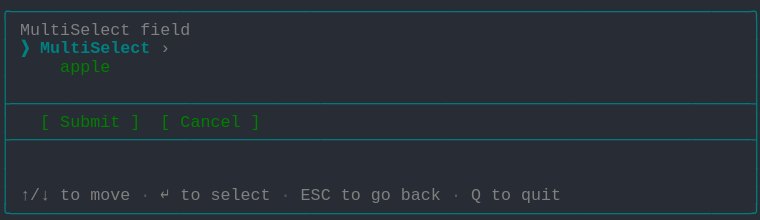
t = 0.00 s
t = 1.03 s: frame unchanged from t = 0.00 s, image omitted
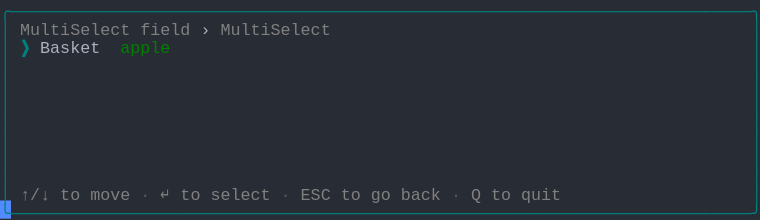
t = 2.19 s
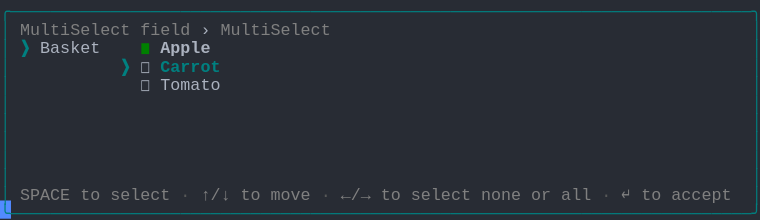
t = 3.20 s
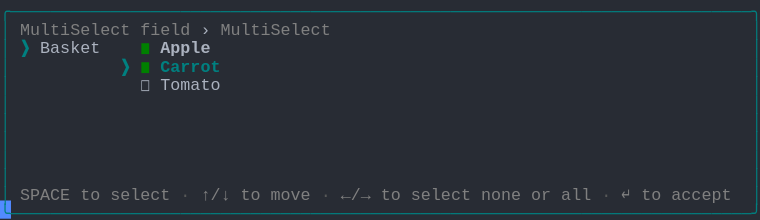
t = 4.50 s
t = 5.19 s: frame unchanged from t = 4.50 s, image omitted

The animated SVG that drew these frames (rendered in a browser with its animation timeline set to each time). Animation: 1 CSS @keyframes rule; one cycle of 6.56 s, repeats indefinitely.

<svg xmlns="http://www.w3.org/2000/svg" xmlns:xlink="http://www.w3.org/1999/xlink" width="760" height="220.44"><rect width="760" height="220.44" rx="0" ry="0" class="a"></rect><svg height="220.44" viewBox="0 0 76 22.044" width="760" xmlns="http://www.w3.org/2000/svg" xmlns:xlink="http://www.w3.org/1999/xlink"><style>.a{fill:rgb(40,44,52)}.b{font-family:Consolas,"Courier New",Courier,"Liberation Mono",monospace}.c{fill:rgb(0,128,128);white-space:pre}.d{fill:rgb(128,128,128);white-space:pre}.e{fill:rgb(88,88,88);white-space:pre}.f{fill:rgb(171,178,191);white-space:pre}.g{fill:rgb(0,128,128);font-weight:bold;white-space:pre}.h{fill:rgb(0,128,0);white-space:pre}.i{fill:rgb(171,178,191);font-weight:bold;white-space:pre}.j{fill:transparent}.k{fill:rgb(82,139,255)}.m{animation-duration:6.562s;animation-iteration-count:infinite;animation-name:l;animation-timing-function:steps(1,end)}@keyframes l{0%{transform:translateX(-0px)}0%{transform:translateX(-76px)}21%{transform:translateX(-152px)}33.3%{transform:translateX(-228px)}45.7%{transform:translateX(-304px)}58.1%{transform:translateX(-380px)}100%{transform:translateX(-456px)}}</style><g font-family="Consolas, &quot;Courier New&quot;, Courier, &quot;Liberation Mono&quot;, monospace" font-size="1.67" class="b"><defs><symbol id="1"><text x="0" y="1.67" class="c" textLength="76.152" lengthAdjust="spacingAndGlyphs">╭──────────────────────────────────────────────────────────────────────────╮</text></symbol><symbol id="2"><text x="0" y="1.67" class="c" textLength="1.002" lengthAdjust="spacingAndGlyphs">│</text><text x="75.14999999999999" y="1.67" class="c" textLength="1.002" lengthAdjust="spacingAndGlyphs">│</text></symbol><symbol id="3"><text x="0" y="1.67" class="c" textLength="76.152" lengthAdjust="spacingAndGlyphs">├──────────────────────────────────────────────────────────────────────────┤</text></symbol><symbol id="4"><text x="0" y="1.67" class="c" textLength="1.002" lengthAdjust="spacingAndGlyphs">│</text><text x="2.004" y="1.67" class="d" textLength="3.006" lengthAdjust="spacingAndGlyphs">↑/↓</text><text x="6.012" y="1.67" class="d" textLength="2.004" lengthAdjust="spacingAndGlyphs">to</text><text x="9.017999999999999" y="1.67" class="d" textLength="4.008" lengthAdjust="spacingAndGlyphs">move</text><text x="14.027999999999999" y="1.67" class="e" textLength="1.002" lengthAdjust="spacingAndGlyphs">·</text><text x="16.032" y="1.67" class="d" textLength="1.002" lengthAdjust="spacingAndGlyphs">↵</text><text x="18.035999999999998" y="1.67" class="d" textLength="2.004" lengthAdjust="spacingAndGlyphs">to</text><text x="21.041999999999998" y="1.67" class="d" textLength="6.012" lengthAdjust="spacingAndGlyphs">select</text><text x="28.055999999999997" y="1.67" class="e" textLength="1.002" lengthAdjust="spacingAndGlyphs">·</text><text x="30.059999999999995" y="1.67" class="d" textLength="3.006" lengthAdjust="spacingAndGlyphs">ESC</text><text x="34.068" y="1.67" class="d" textLength="2.004" lengthAdjust="spacingAndGlyphs">to</text><text x="37.074" y="1.67" class="d" textLength="2.004" lengthAdjust="spacingAndGlyphs">go</text><text x="40.08" y="1.67" class="d" textLength="4.008" lengthAdjust="spacingAndGlyphs">back</text><text x="45.089999999999996" y="1.67" class="e" textLength="1.002" lengthAdjust="spacingAndGlyphs">·</text><text x="47.093999999999994" y="1.67" class="d" textLength="1.002" lengthAdjust="spacingAndGlyphs">Q</text><text x="49.098" y="1.67" class="d" textLength="2.004" lengthAdjust="spacingAndGlyphs">to</text><text x="52.104" y="1.67" class="d" textLength="4.008" lengthAdjust="spacingAndGlyphs">quit</text><text x="75.14999999999999" y="1.67" class="c" textLength="1.002" lengthAdjust="spacingAndGlyphs">│</text></symbol><symbol id="5"><text x="0" y="1.67" class="c" textLength="76.152" lengthAdjust="spacingAndGlyphs">╰──────────────────────────────────────────────────────────────────────────╯</text></symbol><symbol id="6"><text x="0" y="1.67" class="c" textLength="1.002" lengthAdjust="spacingAndGlyphs">│</text><text x="2.004" y="1.67" class="d" textLength="11.022" lengthAdjust="spacingAndGlyphs">MultiSelect</text><text x="14.027999999999999" y="1.67" class="d" textLength="5.01" lengthAdjust="spacingAndGlyphs">field</text><text x="20.04" y="1.67" class="f" textLength="1.002" lengthAdjust="spacingAndGlyphs">›</text><text x="22.043999999999997" y="1.67" class="d" textLength="11.022" lengthAdjust="spacingAndGlyphs">MultiSelect</text><text x="75.14999999999999" y="1.67" class="c" textLength="1.002" lengthAdjust="spacingAndGlyphs">│</text></symbol><symbol id="7"><text x="0" y="1.67" class="c" textLength="1.002" lengthAdjust="spacingAndGlyphs">│</text><text x="14.027999999999999" y="1.67" class="f" textLength="1.002" lengthAdjust="spacingAndGlyphs">◻</text><text x="16.032" y="1.67" class="f" textLength="6.012" lengthAdjust="spacingAndGlyphs">Tomato</text><text x="75.14999999999999" y="1.67" class="c" textLength="1.002" lengthAdjust="spacingAndGlyphs">│</text></symbol><symbol id="8"><text x="0" y="1.67" class="c" textLength="1.002" lengthAdjust="spacingAndGlyphs">│</text><text x="2.004" y="1.67" class="d" textLength="5.01" lengthAdjust="spacingAndGlyphs">SPACE</text><text x="8.016" y="1.67" class="d" textLength="2.004" lengthAdjust="spacingAndGlyphs">to</text><text x="11.021999999999998" y="1.67" class="d" textLength="6.012" lengthAdjust="spacingAndGlyphs">select</text><text x="18.035999999999998" y="1.67" class="e" textLength="1.002" lengthAdjust="spacingAndGlyphs">·</text><text x="20.04" y="1.67" class="d" textLength="3.006" lengthAdjust="spacingAndGlyphs">↑/↓</text><text x="24.048" y="1.67" class="d" textLength="2.004" lengthAdjust="spacingAndGlyphs">to</text><text x="27.054" y="1.67" class="d" textLength="4.008" lengthAdjust="spacingAndGlyphs">move</text><text x="32.064" y="1.67" class="e" textLength="1.002" lengthAdjust="spacingAndGlyphs">·</text><text x="34.068" y="1.67" class="d" textLength="3.006" lengthAdjust="spacingAndGlyphs">←/→</text><text x="38.07599999999999" y="1.67" class="d" textLength="2.004" lengthAdjust="spacingAndGlyphs">to</text><text x="41.082" y="1.67" class="d" textLength="6.012" lengthAdjust="spacingAndGlyphs">select</text><text x="48.096" y="1.67" class="d" textLength="4.008" lengthAdjust="spacingAndGlyphs">none</text><text x="53.105999999999995" y="1.67" class="d" textLength="2.004" lengthAdjust="spacingAndGlyphs">or</text><text x="56.111999999999995" y="1.67" class="d" textLength="3.006" lengthAdjust="spacingAndGlyphs">all</text><text x="60.11999999999999" y="1.67" class="e" textLength="1.002" lengthAdjust="spacingAndGlyphs">·</text><text x="62.123999999999995" y="1.67" class="d" textLength="1.002" lengthAdjust="spacingAndGlyphs">↵</text><text x="64.128" y="1.67" class="d" textLength="2.004" lengthAdjust="spacingAndGlyphs">to</text><text x="67.134" y="1.67" class="d" textLength="6.012" lengthAdjust="spacingAndGlyphs">accept</text><text x="75.14999999999999" y="1.67" class="c" textLength="1.002" lengthAdjust="spacingAndGlyphs">│</text></symbol><symbol id="9"><text x="0" y="1.67" class="c" textLength="1.002" lengthAdjust="spacingAndGlyphs">│</text><text x="2.004" y="1.67" class="g" textLength="1.002" lengthAdjust="spacingAndGlyphs">❯</text><text x="4.008" y="1.67" class="f" textLength="6.012" lengthAdjust="spacingAndGlyphs">Basket</text><text x="14.027999999999999" y="1.67" class="h" textLength="1.002" lengthAdjust="spacingAndGlyphs">◼</text><text x="16.032" y="1.67" class="i" textLength="5.01" lengthAdjust="spacingAndGlyphs">Apple</text><text x="75.14999999999999" y="1.67" class="c" textLength="1.002" lengthAdjust="spacingAndGlyphs">│</text></symbol><symbol id="10"><text x="0" y="1.67" class="c" textLength="1.002" lengthAdjust="spacingAndGlyphs">│</text><text x="12.024" y="1.67" class="g" textLength="1.002" lengthAdjust="spacingAndGlyphs">❯</text><text x="14.027999999999999" y="1.67" class="h" textLength="1.002" lengthAdjust="spacingAndGlyphs">◼</text><text x="16.032" y="1.67" class="g" textLength="6.012" lengthAdjust="spacingAndGlyphs">Carrot</text><text x="75.14999999999999" y="1.67" class="c" textLength="1.002" lengthAdjust="spacingAndGlyphs">│</text></symbol><symbol id="a"><rect height="12" width="76" x="0" y="0" class="j"></rect></symbol><symbol id="b"><rect height="1.837" width="1.1022" class="k"></rect></symbol></defs><rect height="22.044" width="76" class="a"></rect><g class="m"><svg x="0" y="0" width="532"><svg x="0"><use xlink:href="#a"></use><use xlink:href="#b" x="-0.0040000000000000036" y="0"></use></svg><svg x="76"><use xlink:href="#a"></use><use xlink:href="#b" x="75.996" y="20.031999999999996"></use><use xlink:href="#1" y="0"></use><text x="0" y="3.5069999999999997" class="c" textLength="1.002" lengthAdjust="spacingAndGlyphs">│</text><text x="2.004" y="3.5069999999999997" class="d" textLength="11.022" lengthAdjust="spacingAndGlyphs">MultiSelect</text><text x="14.027999999999999" y="3.5069999999999997" class="d" textLength="5.01" lengthAdjust="spacingAndGlyphs">field</text><text x="75.14999999999999" y="3.5069999999999997" class="c" textLength="1.002" lengthAdjust="spacingAndGlyphs">│</text><text x="0" y="5.343999999999999" class="c" textLength="1.002" lengthAdjust="spacingAndGlyphs">│</text><text x="2.004" y="5.343999999999999" class="g" textLength="1.002" lengthAdjust="spacingAndGlyphs">❯</text><text x="4.008" y="5.343999999999999" class="g" textLength="11.022" lengthAdjust="spacingAndGlyphs">MultiSelect</text><text x="16.032" y="5.343999999999999" class="d" textLength="1.002" lengthAdjust="spacingAndGlyphs">›</text><text x="75.14999999999999" y="5.343999999999999" class="c" textLength="1.002" lengthAdjust="spacingAndGlyphs">│</text><text x="0" y="7.181" class="c" textLength="1.002" lengthAdjust="spacingAndGlyphs">│</text><text x="6.012" y="7.181" class="h" textLength="5.01" lengthAdjust="spacingAndGlyphs">apple</text><text x="75.14999999999999" y="7.181" class="c" textLength="1.002" lengthAdjust="spacingAndGlyphs">│</text><use xlink:href="#2" y="7.348"></use><use xlink:href="#3" y="9.185"></use><text x="0" y="12.692" class="c" textLength="1.002" lengthAdjust="spacingAndGlyphs">│</text><text x="4.008" y="12.692" class="h" textLength="1.002" lengthAdjust="spacingAndGlyphs">[</text><text x="6.012" y="12.692" class="h" textLength="6.012" lengthAdjust="spacingAndGlyphs">Submit</text><text x="13.026" y="12.692" class="h" textLength="1.002" lengthAdjust="spacingAndGlyphs">]</text><text x="16.032" y="12.692" class="h" textLength="1.002" lengthAdjust="spacingAndGlyphs">[</text><text x="18.035999999999998" y="12.692" class="h" textLength="6.012" lengthAdjust="spacingAndGlyphs">Cancel</text><text x="25.05" y="12.692" class="h" textLength="1.002" lengthAdjust="spacingAndGlyphs">]</text><text x="75.14999999999999" y="12.692" class="c" textLength="1.002" lengthAdjust="spacingAndGlyphs">│</text><use xlink:href="#3" y="12.859"></use><use xlink:href="#2" y="14.696"></use><use xlink:href="#2" y="16.533"></use><use xlink:href="#4" y="18.37"></use><use xlink:href="#5" y="20.206999999999997"></use></svg><svg x="152"><use xlink:href="#a"></use><use xlink:href="#b" x="75.996" y="20.031999999999996"></use><use xlink:href="#1" y="0"></use><use xlink:href="#6" y="1.837"></use><text x="0" y="5.343999999999999" class="c" textLength="1.002" lengthAdjust="spacingAndGlyphs">│</text><text x="2.004" y="5.343999999999999" class="g" textLength="1.002" lengthAdjust="spacingAndGlyphs">❯</text><text x="4.008" y="5.343999999999999" class="f" textLength="6.012" lengthAdjust="spacingAndGlyphs">Basket</text><text x="12.024" y="5.343999999999999" class="h" textLength="5.01" lengthAdjust="spacingAndGlyphs">apple</text><text x="75.14999999999999" y="5.343999999999999" class="c" textLength="1.002" lengthAdjust="spacingAndGlyphs">│</text><use xlink:href="#2" y="5.511"></use><use xlink:href="#2" y="7.348"></use><use xlink:href="#2" y="9.185"></use><use xlink:href="#2" y="11.022"></use><use xlink:href="#2" y="12.859"></use><use xlink:href="#2" y="14.696"></use><use xlink:href="#2" y="16.533"></use><use xlink:href="#4" y="18.37"></use><use xlink:href="#5" y="20.206999999999997"></use></svg><svg x="228"><use xlink:href="#a"></use><use xlink:href="#b" x="75.996" y="20.031999999999996"></use><use xlink:href="#1" y="0"></use><use xlink:href="#6" y="1.837"></use><text x="0" y="5.343999999999999" class="c" textLength="1.002" lengthAdjust="spacingAndGlyphs">│</text><text x="2.004" y="5.343999999999999" class="g" textLength="1.002" lengthAdjust="spacingAndGlyphs">❯</text><text x="4.008" y="5.343999999999999" class="f" textLength="6.012" lengthAdjust="spacingAndGlyphs">Basket</text><text x="12.024" y="5.343999999999999" class="g" textLength="1.002" lengthAdjust="spacingAndGlyphs">❯</text><text x="14.027999999999999" y="5.343999999999999" class="h" textLength="1.002" lengthAdjust="spacingAndGlyphs">◼</text><text x="16.032" y="5.343999999999999" class="g" textLength="5.01" lengthAdjust="spacingAndGlyphs">Apple</text><text x="75.14999999999999" y="5.343999999999999" class="c" textLength="1.002" lengthAdjust="spacingAndGlyphs">│</text><text x="0" y="7.181" class="c" textLength="1.002" lengthAdjust="spacingAndGlyphs">│</text><text x="14.027999999999999" y="7.181" class="f" textLength="1.002" lengthAdjust="spacingAndGlyphs">◻</text><text x="16.032" y="7.181" class="f" textLength="6.012" lengthAdjust="spacingAndGlyphs">Carrot</text><text x="75.14999999999999" y="7.181" class="c" textLength="1.002" lengthAdjust="spacingAndGlyphs">│</text><use xlink:href="#7" y="7.348"></use><use xlink:href="#2" y="9.185"></use><use xlink:href="#2" y="11.022"></use><use xlink:href="#2" y="12.859"></use><use xlink:href="#2" y="14.696"></use><use xlink:href="#2" y="16.533"></use><use xlink:href="#8" y="18.37"></use><use xlink:href="#5" y="20.206999999999997"></use></svg><svg x="304"><use xlink:href="#a"></use><use xlink:href="#b" x="75.996" y="20.031999999999996"></use><use xlink:href="#1" y="0"></use><use xlink:href="#6" y="1.837"></use><use xlink:href="#9" y="3.674"></use><text x="0" y="7.181" class="c" textLength="1.002" lengthAdjust="spacingAndGlyphs">│</text><text x="12.024" y="7.181" class="g" textLength="1.002" lengthAdjust="spacingAndGlyphs">❯</text><text x="14.027999999999999" y="7.181" class="f" textLength="1.002" lengthAdjust="spacingAndGlyphs">◻</text><text x="16.032" y="7.181" class="g" textLength="6.012" lengthAdjust="spacingAndGlyphs">Carrot</text><text x="75.14999999999999" y="7.181" class="c" textLength="1.002" lengthAdjust="spacingAndGlyphs">│</text><use xlink:href="#7" y="7.348"></use><use xlink:href="#2" y="9.185"></use><use xlink:href="#2" y="11.022"></use><use xlink:href="#2" y="12.859"></use><use xlink:href="#2" y="14.696"></use><use xlink:href="#2" y="16.533"></use><use xlink:href="#8" y="18.37"></use><use xlink:href="#5" y="20.206999999999997"></use></svg><svg x="380"><use xlink:href="#a"></use><use xlink:href="#b" x="75.996" y="20.031999999999996"></use><use xlink:href="#1" y="0"></use><use xlink:href="#6" y="1.837"></use><use xlink:href="#9" y="3.674"></use><use xlink:href="#10" y="5.511"></use><use xlink:href="#7" y="7.348"></use><use xlink:href="#2" y="9.185"></use><use xlink:href="#2" y="11.022"></use><use xlink:href="#2" y="12.859"></use><use xlink:href="#2" y="14.696"></use><use xlink:href="#2" y="16.533"></use><use xlink:href="#8" y="18.37"></use><use xlink:href="#5" y="20.206999999999997"></use></svg><svg x="456"><use xlink:href="#a"></use><use xlink:href="#b" x="0.996" y="20.031999999999996"></use><use xlink:href="#6" y="0"></use><use xlink:href="#9" y="1.837"></use><use xlink:href="#10" y="3.674"></use><use xlink:href="#7" y="5.511"></use><use xlink:href="#2" y="7.348"></use><use xlink:href="#2" y="9.185"></use><use xlink:href="#2" y="11.022"></use><use xlink:href="#2" y="12.859"></use><use xlink:href="#2" y="14.696"></use><use xlink:href="#8" y="16.533"></use><use xlink:href="#5" y="18.37"></use></svg></svg></g></g></svg></svg>
